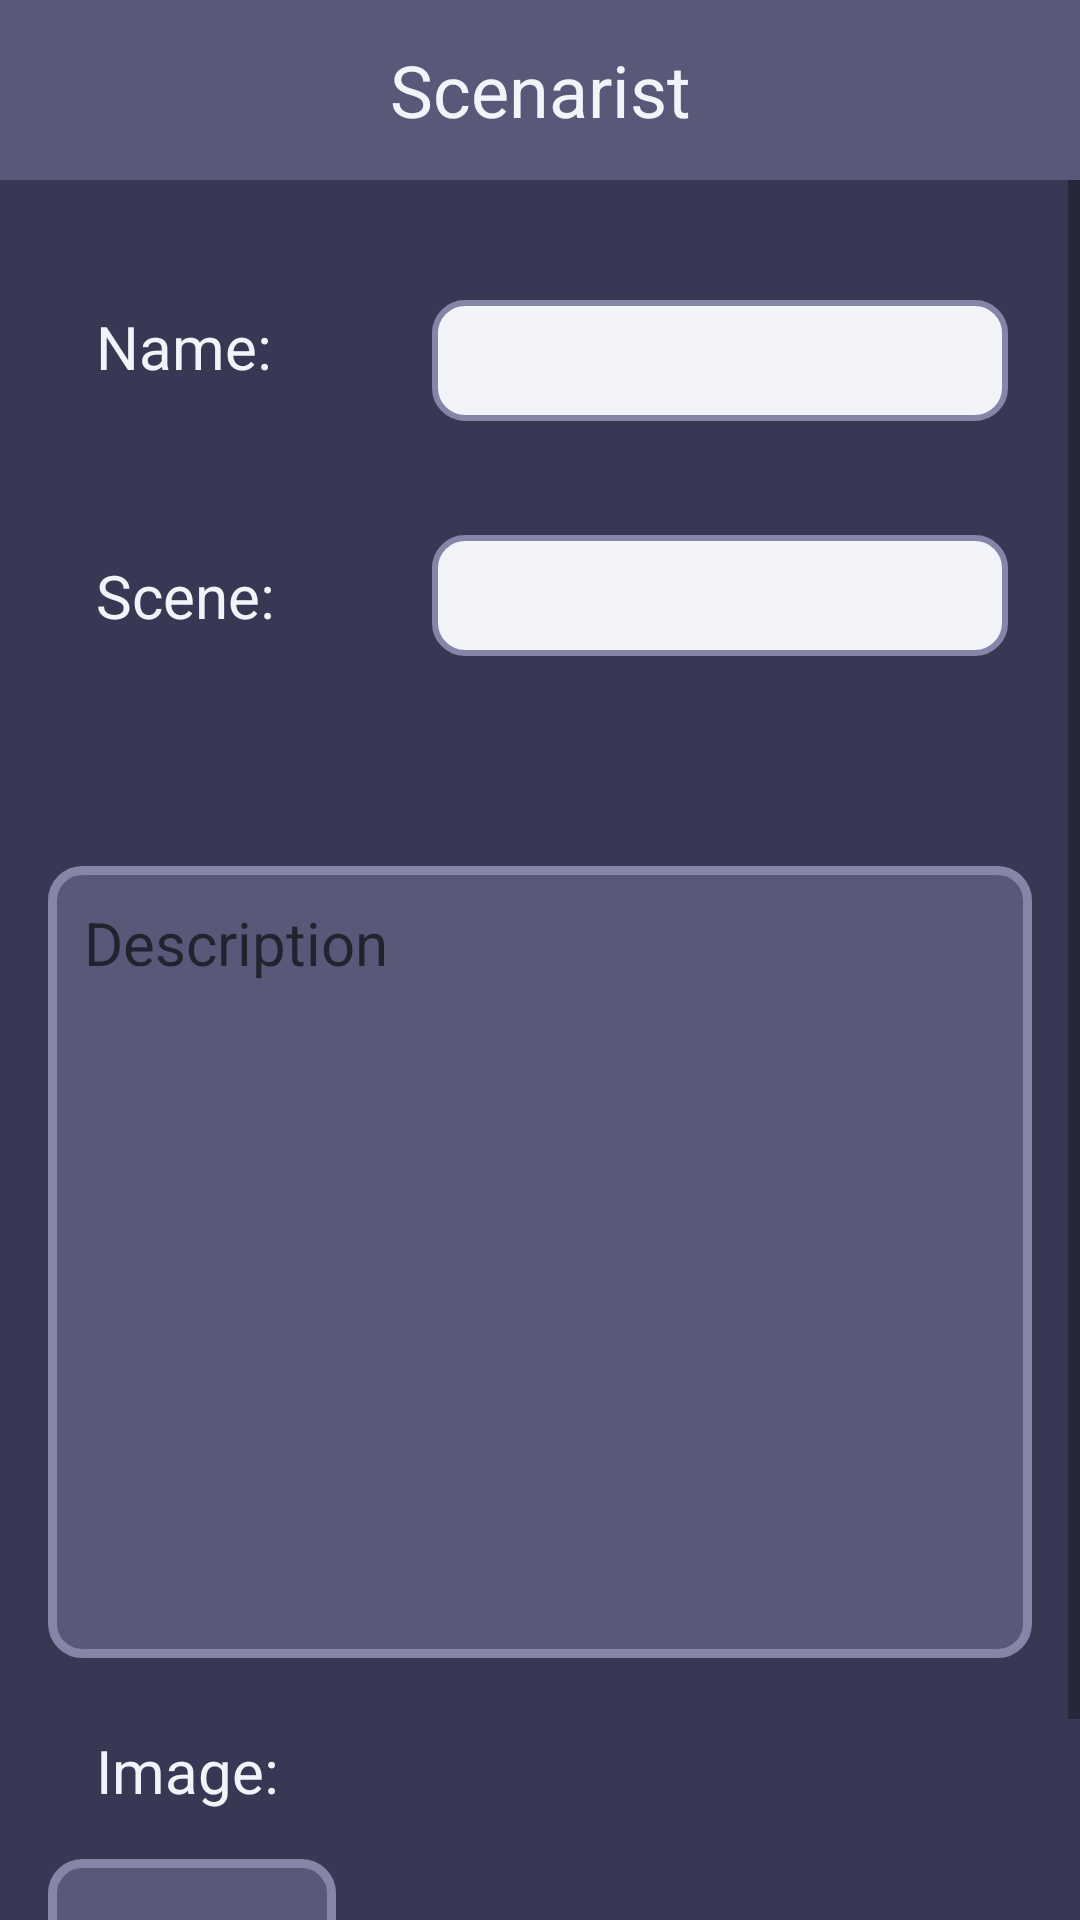

This screen was rendered from an Android layout file. Write that file and the resources it references.
<!-- AndroidManifest.xml: application theme Theme.MyApplication -->
<!-- res/layout/fragment_location_details.xml -->
<?xml version="1.0" encoding="utf-8"?>
<androidx.constraintlayout.widget.ConstraintLayout xmlns:android="http://schemas.android.com/apk/res/android"
    xmlns:app="http://schemas.android.com/apk/res-auto"
    xmlns:tools="http://schemas.android.com/tools"
    android:layout_width="match_parent"
    android:layout_height="match_parent"
    tools:context=".fragments.main.locations.LocationDetails">

    <include
        android:id="@+id/include12"
        layout="@layout/custom_action_bar" />

    <ScrollView
        android:layout_width="match_parent"
        android:layout_height="0dp"
        app:layout_constraintBottom_toBottomOf="parent"
        app:layout_constraintEnd_toEndOf="parent"
        app:layout_constraintStart_toStartOf="parent"
        app:layout_constraintTop_toBottomOf="@+id/include12">

        <androidx.constraintlayout.widget.ConstraintLayout
            android:layout_width="match_parent"
            android:layout_height="wrap_content">

            <TextView
                android:id="@+id/locationNameText"
                android:layout_width="wrap_content"
                android:layout_height="wrap_content"
                android:layout_marginStart="32dp"
                android:layout_marginTop="42dp"
                android:text="@string/name"
                android:textSize="20sp"
                app:layout_constraintStart_toStartOf="parent"
                app:layout_constraintTop_toTopOf="parent" />

            <TextView
                android:id="@+id/locationSceneText"
                android:layout_width="wrap_content"
                android:layout_height="wrap_content"
                android:layout_marginStart="32dp"
                android:layout_marginTop="56dp"
                android:text="@string/scene"
                android:textSize="20sp"
                app:layout_constraintStart_toStartOf="parent"
                app:layout_constraintTop_toBottomOf="@+id/locationNameText" />

            <TextView
                android:id="@+id/locationNameView"
                android:layout_width="0dp"
                android:layout_height="wrap_content"
                android:layout_marginStart="144dp"
                android:layout_marginTop="40dp"
                android:layout_marginEnd="24dp"
                android:text=""
                android:background="@drawable/text_shape"
                style="@style/TextView"
                android:textSize="24sp"
                app:layout_constraintEnd_toEndOf="parent"
                app:layout_constraintStart_toStartOf="parent"
                app:layout_constraintTop_toTopOf="parent" />

            <TextView
                android:id="@+id/locationSceneView"
                style="@style/TextView"
                android:layout_width="0dp"
                android:layout_height="wrap_content"
                android:layout_marginStart="144dp"
                android:layout_marginTop="38dp"
                android:layout_marginEnd="24dp"
                android:background="@drawable/text_shape"
                android:text=""
                android:textSize="24sp"
                app:layout_constraintEnd_toEndOf="parent"
                app:layout_constraintStart_toStartOf="parent"
                app:layout_constraintTop_toBottomOf="@+id/locationNameView" />

            <TextView
                android:id="@+id/locationDescriptionView"
                android:layout_width="0dp"
                android:layout_height="wrap_content"
                android:layout_marginStart="16dp"
                android:layout_marginEnd="16dp"
                android:gravity="top"
                android:background="@drawable/desc_shape"
                android:hint="@string/desc_hint"
                android:lines="10"
                android:padding="12dp"
                android:scrollbars="vertical"
                android:text=""
                android:textSize="20sp"
                app:layout_constraintBottom_toBottomOf="parent"
                app:layout_constraintEnd_toEndOf="parent"
                app:layout_constraintStart_toStartOf="parent"
                app:layout_constraintTop_toBottomOf="@+id/locationSceneView"
                app:layout_constraintVertical_bias="0.3" />

            <TextView
                android:id="@+id/sceneImageText"
                android:layout_width="wrap_content"
                android:layout_height="wrap_content"
                android:layout_marginStart="32dp"
                android:layout_marginTop="24dp"
                android:text="@string/image"
                android:textSize="20sp"
                app:layout_constraintStart_toStartOf="parent"
                app:layout_constraintTop_toBottomOf="@+id/locationDescriptionView" />

            <ImageView
                android:id="@+id/sceneImageView"
                android:layout_width="96dp"
                android:layout_height="96dp"
                android:layout_marginStart="16dp"
                android:background="@drawable/desc_shape"
                android:layout_marginTop="16dp"
                app:layout_constraintStart_toStartOf="parent"
                app:layout_constraintTop_toBottomOf="@+id/sceneImageText"
                tools:src="@tools:sample/avatars" />

        </androidx.constraintlayout.widget.ConstraintLayout>
    </ScrollView>

</androidx.constraintlayout.widget.ConstraintLayout>
<!-- res/layout/custom_action_bar.xml (included above) -->
<?xml version="1.0" encoding="utf-8"?>
<com.google.android.material.appbar.AppBarLayout xmlns:android="http://schemas.android.com/apk/res/android"
    android:layout_width="match_parent"
    xmlns:app="http://schemas.android.com/apk/res-auto"
    android:id="@+id/custom_appbarLayout"
    android:layout_height="wrap_content">

    <com.google.android.material.appbar.MaterialToolbar
        android:layout_width="match_parent"
        android:id="@+id/custom_topBarLayout"
        android:layout_height="?attr/actionBarSize"
        app:layout_scrollFlags="scroll|enterAlways|snap"
        app:liftOnScroll="true"
        app:title="@string/app_name"
        app:titleCentered="true"
        style="@style/Toolbar"
        />




</com.google.android.material.appbar.AppBarLayout>
<!-- resources referenced by this layout -->
<resources>
  <!-- drawable desc_shape (drawable) -->
  <?xml version="1.0" encoding="utf-8"?>
  <shape xmlns:android="http://schemas.android.com/apk/res/android"
      android:shape="rectangle"
      >
      <corners
          android:radius="10dp">
  
      </corners>
      <solid android:color="@color/dark_blue" />
      <stroke
          android:width="3dp"
          android:color="@color/light_blue" />
  
  </shape>
  <!-- drawable text_shape (drawable) -->
  <?xml version="1.0" encoding="utf-8"?>
  <shape xmlns:android="http://schemas.android.com/apk/res/android"
      android:shape="rectangle"
      >
      <corners
          android:radius="10dp">
  
      </corners>
      <solid android:color="@color/light_white" />
      <stroke
          android:width="2dp"
          android:color="@color/light_blue" />
  
  </shape>
  <string name="app_name">Scenarist</string>
  <string name="desc_hint">Description</string>
  <string name="image">Image:</string>
  <string name="name">Name:</string>
  <string name="scene">Scene:</string>
  <style name="TextView">
          <item name="android:textColor">@color/black</item>
          <item name="android:paddingHorizontal">8dp</item>
          <item name="android:paddingVertical">4dp</item>
      </style>
  <style name="Toolbar">
          <item name="android:background">@color/dark_blue</item>
          <item name="titleTextAppearance">@style/TitleText</item>
          <item name="titleTextColor">@color/light_white</item>
          <item name="fontFamily">@font/inter</item>
      </style>
  <style name="Theme.MyApplication" parent="Theme.MaterialComponents.DayNight.NoActionBar">
          
  
          <item name="colorPrimary">@color/light_blue</item>
          <item name="colorPrimaryVariant">@color/light_white</item>
          <item name="colorOnPrimary">@color/white</item>
          
          <item name="colorSecondary">@color/light_blue</item>
          <item name="colorSecondaryVariant">@color/teal_700</item>
          <item name="actionBarSize">60dp</item>
          <item name="colorOnSecondary">@color/light_white</item>
          
          <item name="android:statusBarColor">@color/dark_blue</item>
          <item name="android:navigationBarColor">@color/dark_blue</item>
          <item name="android:windowBackground">@color/activityBackground</item>
          <item name="android:textColor">@color/light_white</item>
          <item name="preferenceTheme">@style/preference</item>
          
      </style>
  <color name="dark_blue">#585878</color>
  <color name="light_blue">#8585A7</color>
  <color name="light_white">#F3F3FA</color>
  <color name="black">#FF000000</color>
  <style name="TitleText">
          <item name="android:textSize">24sp</item>
          <item name="android:textColor">#FFF</item>
  
      </style>
  <color name="white">#FFFFFFFF</color>
  <color name="teal_700">#FF018786</color>
  <color name="activityBackground">#383854</color>
  <style name="preference">
  
          <item name="colorPrimary">@color/black</item>
          <item name="titleTextColor">@color/black</item>
          <item name="colorSecondary">@color/black</item>
          <item name="android:textColor">@color/black</item>
          <item name="colorOnPrimaryContainer">@color/black</item>
      </style>
</resources>
